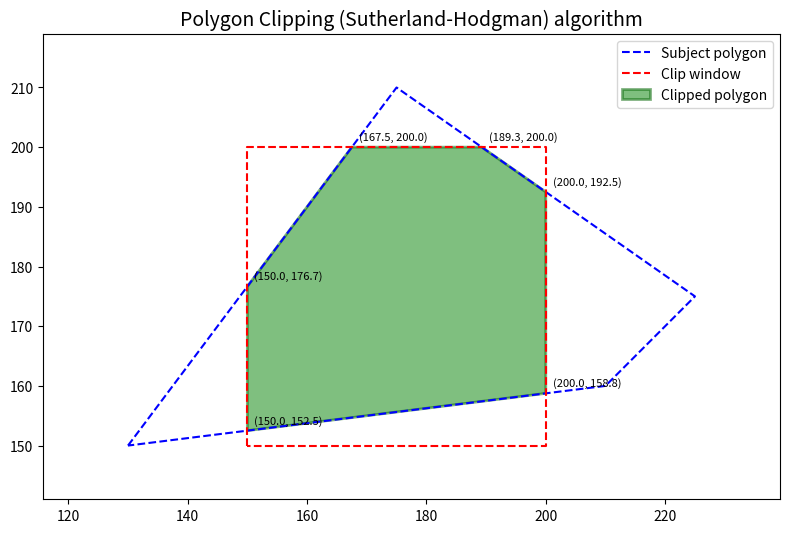

Write Python code to recreate this figure.
import matplotlib.pyplot as plt
from matplotlib.patches import Polygon as MplPolygon

def inside(point, edge_start, edge_end):
    x1, y1 = edge_start
    x2, y2 = edge_end
    px, py = point
    return (x2 - x1) * (py - y1) - (y2 - y1) * (px - x1) < 0

def intersection(s, e, edge_start, edge_end):
    x1, y1 = edge_start
    x2, y2 = edge_end
    x3, y3 = s
    x4, y4 = e

    denom = (x1 - x2) * (y3 - y4) - (y1 - y2) * (x3 - x4)

    t = ((x1 - x3) * (y3 - y4) - (y1 - y3) * (x3 - x4)) / denom
    x = x1 + t * (x2 - x1)
    y = y1 + t * (y2 - y1)
    return (x, y)

def sutherland_hodgman(subject_polygon, clip_polygon):
    output = list(subject_polygon)

    for i in range(len(clip_polygon)):
        if not output:
            break

        edge_start = clip_polygon[i]
        edge_end = clip_polygon[(i + 1) % len(clip_polygon)]
        input_list = output
        output = []

        for j in range(len(input_list)):
            s = input_list[j - 1]
            e = input_list[j]

            if inside(e, edge_start, edge_end):
                if not inside(s, edge_start, edge_end):
                    output.append(intersection(s, e, edge_start, edge_end))
                output.append(e)
            elif inside(s, edge_start, edge_end):
                output.append(intersection(s, e, edge_start, edge_end))

    return output

def plot_polygons(subject, clip_window, clipped):
    fig, ax = plt.subplots(figsize=(8, 7))
    ax.set_title("Polygon Clipping (Sutherland-Hodgman) algorithm", fontsize=14)
    ax.set_aspect("equal")

    def closed(pts):
        return list(pts) + [pts[0]]

    subj_xs, subj_ys = zip(*closed(subject))
    clip_xs, clip_ys = zip(*closed(clip_window))

    ax.plot(subj_xs, subj_ys, "b--", linewidth=1.5, label="Subject polygon")
    ax.plot(clip_xs, clip_ys, "r--", linewidth=1.5, label="Clip window")

    if clipped:
        clipped_patch = MplPolygon(
            clipped, closed=True, facecolor="green",
            edgecolor="darkgreen", linewidth=2, alpha=0.5,
            label="Clipped polygon"
        )
        ax.add_patch(clipped_patch)

        for px, py in clipped:
            ax.annotate(f"({px:.1f}, {py:.1f})", (px, py),
                        textcoords="offset points", xytext=(5, 5), fontsize=8)

    ax.legend(loc="upper right")
    ax.margins(0.15)
    plt.tight_layout()
    plt.show()

if __name__ == "__main__":
    subject_polygon = [(130, 150), (175, 210), (225, 175), (210, 160)]
    clip_window = [(150, 150), (150, 200), (200, 200), (200, 150)]

    clipped = sutherland_hodgman(subject_polygon, clip_window)

    print("Clipped polygon vertices:")
    for v in clipped:
        print(f"  ({v[0]:.4f}, {v[1]:.4f})")

    plot_polygons(subject_polygon, clip_window, clipped)
